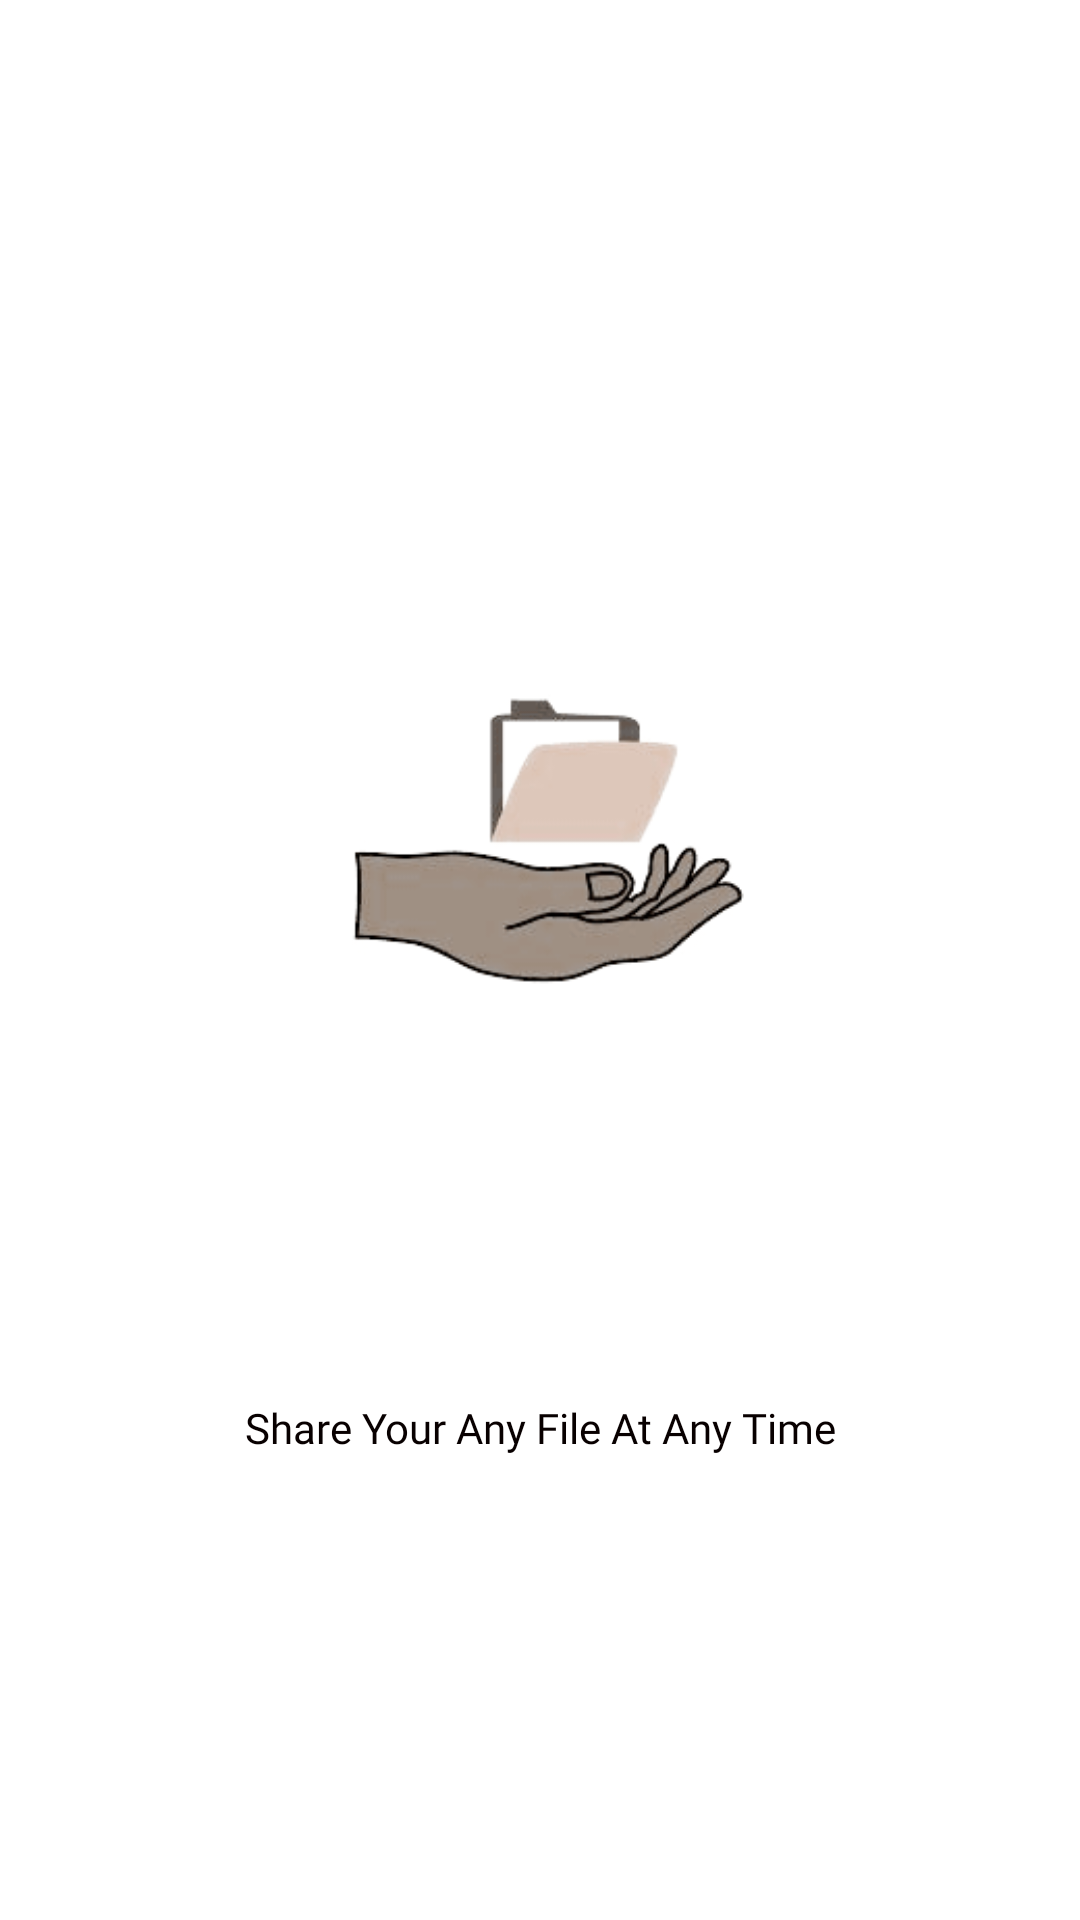

Here is an Android app screen rendered from its layout file. Give the layout XML and the strings, colors and styles it references.
<!-- AndroidManifest.xml: application theme Theme.NewNotes -->
<!-- res/layout/activity_splash.xml -->
<?xml version="1.0" encoding="utf-8"?>
<androidx.constraintlayout.widget.ConstraintLayout xmlns:android="http://schemas.android.com/apk/res/android"
    xmlns:app="http://schemas.android.com/apk/res-auto"
    xmlns:tools="http://schemas.android.com/tools"
    android:layout_width="match_parent"
    android:layout_height="match_parent"
    tools:context=".splashActivity">

    <ImageView
        android:id="@+id/imageView"
        android:layout_width="350dp"
        android:layout_height="346dp"
        app:layout_constraintBottom_toBottomOf="parent"
        app:layout_constraintEnd_toEndOf="parent"
        app:layout_constraintHorizontal_bias="0.496"
        app:layout_constraintStart_toStartOf="parent"
        app:layout_constraintTop_toTopOf="parent"
        app:layout_constraintVertical_bias="0.366"
        app:srcCompat="@drawable/log" />

    <TextView
        android:layout_width="wrap_content"
        android:layout_height="wrap_content"
        android:fontFamily="@font/poppins_medium"
        android:text="Share Your Any File At Any Time"
        android:textColor="#080000"
        app:layout_constraintBottom_toBottomOf="parent"
        app:layout_constraintEnd_toEndOf="parent"
        app:layout_constraintStart_toStartOf="parent"
        app:layout_constraintTop_toBottomOf="@+id/imageView"
        app:layout_constraintVertical_bias="0.075" />

</androidx.constraintlayout.widget.ConstraintLayout>
<!-- resources referenced by this layout -->
<resources>
  <!-- drawable log: png bitmap (drawable, 10021 bytes) -->
  <style name="Theme.NewNotes" parent="Theme.MaterialComponents.DayNight.DarkActionBar">
          
          <item name="colorPrimary">#AAA9A9</item>
          <item name="colorPrimaryVariant">#FFFFFF</item>
          <item name="colorOnPrimary">@color/white</item>
          
          <item name="colorSecondary">@color/teal_200</item>
          <item name="colorSecondaryVariant">@color/teal_700</item>
          <item name="colorOnSecondary">@color/black</item>
          
          <item name="android:statusBarColor" tools:targetApi="l">?attr/colorPrimaryVariant</item>
          
      </style>
  <color name="white">#FFFFFF</color>
  <color name="teal_200">#FF03DAC5</color>
  <color name="teal_700">#FF018786</color>
  <color name="black">#000000</color>
</resources>
